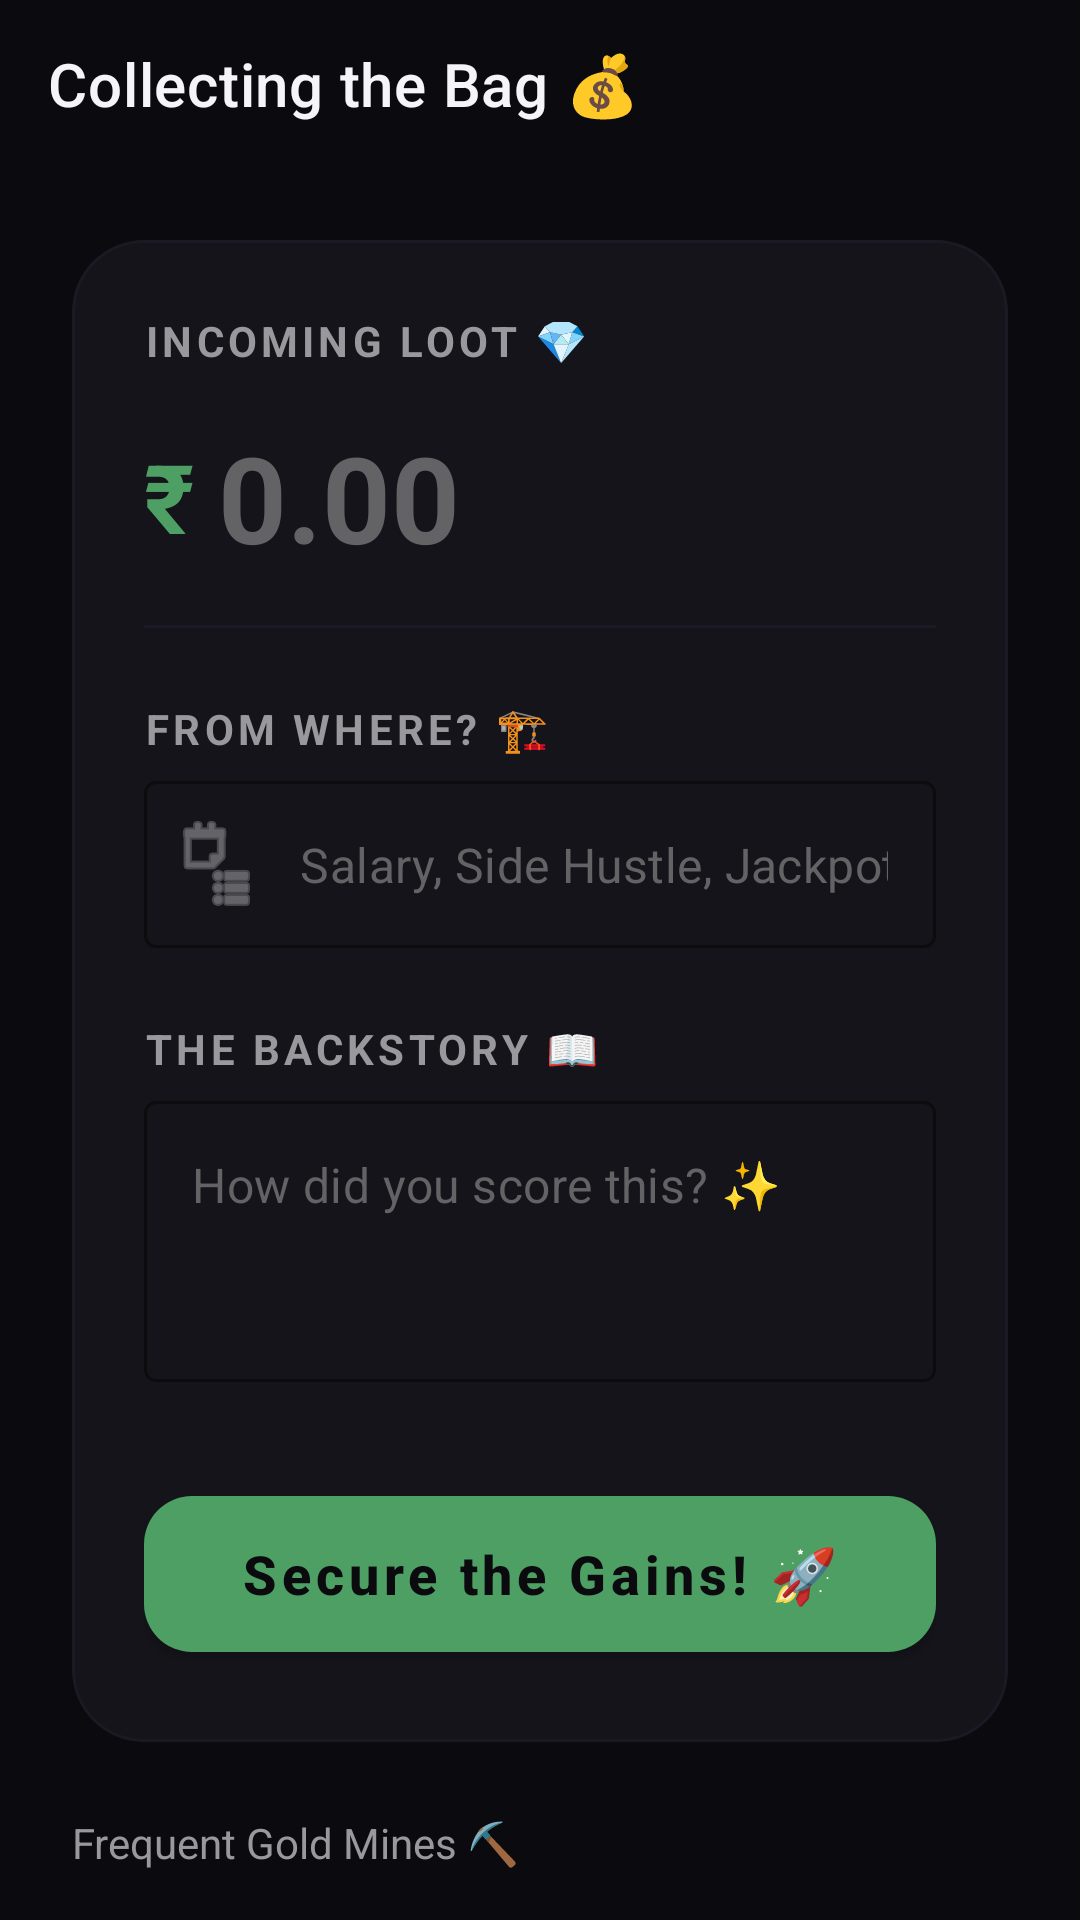

Android layout source for this screen:
<!-- AndroidManifest.xml: application theme AppTheme -->
<!-- res/layout/fragment_income.xml -->
<?xml version="1.0" encoding="utf-8"?>
<androidx.coordinatorlayout.widget.CoordinatorLayout xmlns:android="http://schemas.android.com/apk/res/android"
    xmlns:app="http://schemas.android.com/apk/res-auto"
    android:layout_width="match_parent"
    android:layout_height="match_parent"
    android:background="@color/bg_dark">

    <com.google.android.material.appbar.AppBarLayout
        android:layout_width="match_parent"
        android:layout_height="wrap_content"
        android:background="@color/transparent"
        app:elevation="0dp">

        <androidx.appcompat.widget.Toolbar
            android:layout_width="match_parent"
            android:layout_height="?attr/actionBarSize"
            app:title="Collecting the Bag 💰"
            app:titleTextColor="@color/text_primary" />
    </com.google.android.material.appbar.AppBarLayout>

    <androidx.core.widget.NestedScrollView
        android:layout_width="match_parent"
        android:layout_height="match_parent"
        app:layout_behavior="@string/appbar_scrolling_view_behavior">

        <LinearLayout
            android:layout_width="match_parent"
            android:layout_height="wrap_content"
            android:orientation="vertical"
            android:padding="24dp">

            <com.google.android.material.card.MaterialCardView
                android:layout_width="match_parent"
                android:layout_height="wrap_content"
                app:cardBackgroundColor="@color/bg_card"
                app:cardCornerRadius="24dp"
                app:cardElevation="0dp"
                app:strokeWidth="1dp"
                app:strokeColor="@color/bg_surface">

                <LinearLayout
                    android:layout_width="match_parent"
                    android:layout_height="wrap_content"
                    android:orientation="vertical"
                    android:padding="24dp">

                    <TextView
                        android:layout_width="wrap_content"
                        android:layout_height="wrap_content"
                        android:text="Incoming Loot 💎"
                        android:textColor="@color/text_secondary"
                        android:textSize="14sp"
                        android:textStyle="bold"
                        android:textAllCaps="true"
                        android:letterSpacing="0.1" />

                    <LinearLayout
                        android:layout_width="match_parent"
                        android:layout_height="wrap_content"
                        android:layout_marginTop="8dp"
                        android:gravity="center_vertical"
                        android:orientation="horizontal">

                        <TextView
                            android:layout_width="wrap_content"
                            android:layout_height="wrap_content"
                            android:text="₹"
                            android:textColor="@color/money_left"
                            android:textSize="32sp"
                            android:textStyle="bold" />

                        <EditText
                            android:id="@+id/et_amount"
                            android:layout_width="match_parent"
                            android:layout_height="wrap_content"
                            android:background="@null"
                            android:hint="0.00"
                            android:inputType="numberDecimal"
                            android:padding="8dp"
                            android:textColor="@color/text_primary"
                            android:textColorHint="@color/text_muted"
                            android:textSize="40sp"
                            android:textStyle="bold"
                            android:importantForAutofill="no" />
                    </LinearLayout>

                    <View
                        android:layout_width="match_parent"
                        android:layout_height="1dp"
                        android:layout_marginTop="8dp"
                        android:layout_marginBottom="24dp"
                        android:background="@color/bg_surface" />

                    <TextView
                        android:layout_width="wrap_content"
                        android:layout_height="wrap_content"
                        android:text="From Where? 🏗️"
                        android:textColor="@color/text_secondary"
                        android:textSize="14sp"
                        android:textStyle="bold"
                        android:textAllCaps="true"
                        android:letterSpacing="0.1" />

                    <com.google.android.material.textfield.TextInputLayout
                        style="@style/Widget.MaterialComponents.TextInputLayout.OutlinedBox"
                        android:layout_width="match_parent"
                        android:layout_height="wrap_content"
                        android:layout_marginTop="8dp"
                        app:boxStrokeColor="@color/money_left"
                        app:hintEnabled="false"
                        app:startIconDrawable="@android:drawable/ic_menu_agenda"
                        app:startIconTint="@color/text_secondary">

                        <EditText
                            android:id="@+id/et_source"
                            android:layout_width="match_parent"
                            android:layout_height="wrap_content"
                            android:hint="Salary, Side Hustle, Jackpot? 🍀"
                            android:textColor="@color/text_primary"
                            android:textColorHint="@color/text_muted"
                            android:importantForAutofill="no"
                            android:inputType="text" />
                    </com.google.android.material.textfield.TextInputLayout>

                    <TextView
                        android:layout_width="wrap_content"
                        android:layout_height="wrap_content"
                        android:layout_marginTop="24dp"
                        android:text="The Backstory 📖"
                        android:textColor="@color/text_secondary"
                        android:textSize="14sp"
                        android:textStyle="bold"
                        android:textAllCaps="true"
                        android:letterSpacing="0.1" />

                    <com.google.android.material.textfield.TextInputLayout
                        style="@style/Widget.MaterialComponents.TextInputLayout.OutlinedBox"
                        android:layout_width="match_parent"
                        android:layout_height="wrap_content"
                        android:layout_marginTop="8dp"
                        app:boxStrokeColor="@color/money_left"
                        app:hintEnabled="false">

                        <EditText
                            android:id="@+id/et_note"
                            android:layout_width="match_parent"
                            android:layout_height="wrap_content"
                            android:gravity="top"
                            android:hint="How did you score this? ✨"
                            android:lines="3"
                            android:textColor="@color/text_primary"
                            android:textColorHint="@color/text_muted"
                            android:importantForAutofill="no"
                            android:inputType="textMultiLine" />
                    </com.google.android.material.textfield.TextInputLayout>

                    <com.google.android.material.button.MaterialButton
                        android:id="@+id/btn_add_income"
                        android:layout_width="match_parent"
                        android:layout_height="64dp"
                        android:layout_marginTop="32dp"
                        android:text="Secure the Gains! 🚀"
                        android:textAllCaps="false"
                        android:textColor="@color/bg_dark"
                        android:textSize="18sp"
                        android:textStyle="bold"
                        app:backgroundTint="@color/money_left"
                        app:cornerRadius="16dp"
                        app:elevation="4dp" />

                </LinearLayout>
            </com.google.android.material.card.MaterialCardView>

            
            <TextView
                android:layout_width="wrap_content"
                android:layout_height="wrap_content"
                android:layout_marginTop="24dp"
                android:text="Frequent Gold Mines ⛏️"
                android:textColor="@color/text_secondary"
                android:textSize="14sp" />

            <LinearLayout
                android:layout_width="match_parent"
                android:layout_height="wrap_content"
                android:layout_marginTop="12dp"
                android:orientation="horizontal">
                
            </LinearLayout>

        </LinearLayout>
    </androidx.core.widget.NestedScrollView>

</androidx.coordinatorlayout.widget.CoordinatorLayout>
<!-- resources referenced by this layout -->
<resources>
  <color name="bg_card">#14141A</color>
  <color name="bg_dark">#0B0B0F</color>
  <color name="bg_surface">#1A1A24</color>
  <color name="money_left">#4E9F64</color>
  <color name="text_muted">#636366</color>
  <color name="text_primary">#F5F5F7</color>
  <color name="text_secondary">#98989D</color>
  <color name="transparent">#00000000</color>
  <style name="AppTheme" parent="Theme.MaterialComponents.DayNight.NoActionBar">
          <item name="colorPrimary">@color/accent_amber</item>
          <item name="colorPrimaryVariant">@color/accent_gold</item>
          <item name="colorOnPrimary">@color/bg_dark</item>
          <item name="android:windowBackground">@color/bg_dark</item>
          <item name="android:navigationBarColor">@color/bg_dark</item>
          <item name="android:statusBarColor">@color/bg_dark</item>
          <item name="materialAlertDialogTheme">@style/AppTheme.AlertDialog</item>
      </style>
  <color name="accent_amber">#D4AF37</color>
  <color name="accent_gold">#C5A059</color>
  <style name="AppTheme.AlertDialog" parent="ThemeOverlay.MaterialComponents.MaterialAlertDialog">
          <item name="shapeAppearanceMediumComponent">@style/ShapeAppearance.App.MediumComponent</item>
          <item name="colorSurface">@color/bg_card</item>
          <item name="colorOnSurface">@color/text_primary</item>
          <item name="buttonBarPositiveButtonStyle">@style/Widget.App.Button.TextButton</item>
          <item name="buttonBarNegativeButtonStyle">@style/Widget.App.Button.TextButton</item>
          <item name="buttonBarNeutralButtonStyle">@style/Widget.App.Button.TextButton</item>
      </style>
  <style name="ShapeAppearance.App.MediumComponent" parent="ShapeAppearance.MaterialComponents.MediumComponent">
          <item name="cornerFamily">rounded</item>
          <item name="cornerSize">24dp</item>
      </style>
  <style name="Widget.App.Button.TextButton" parent="Widget.MaterialComponents.Button.TextButton">
          <item name="android:textColor">@color/accent_amber</item>
          <item name="rippleColor">@color/accent_gold</item>
      </style>
</resources>
